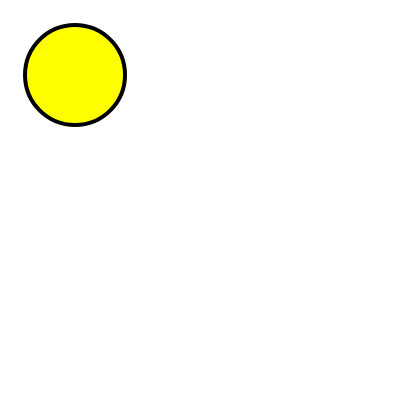
t = 0.00 s
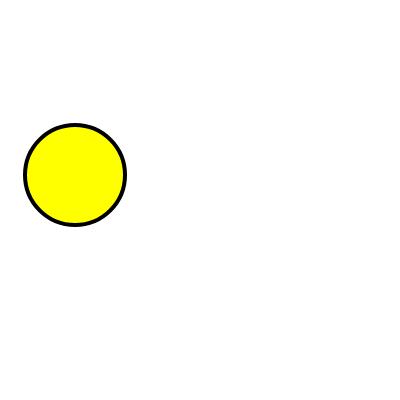
t = 1.00 s
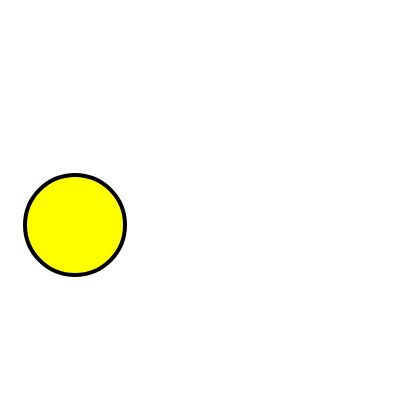
t = 1.50 s
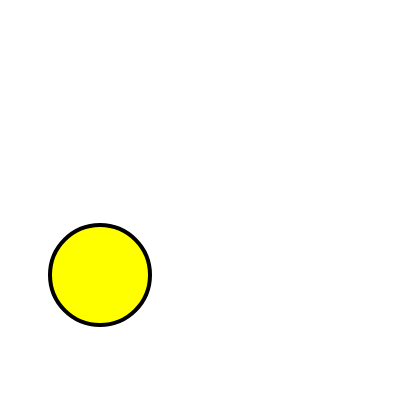
t = 2.50 s
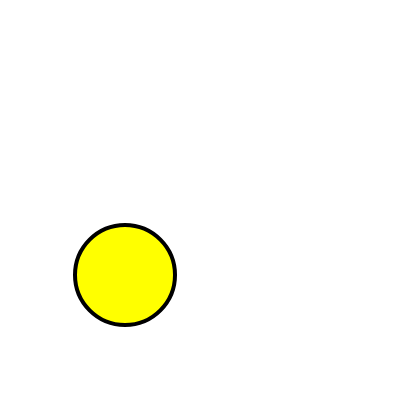
t = 3.00 s
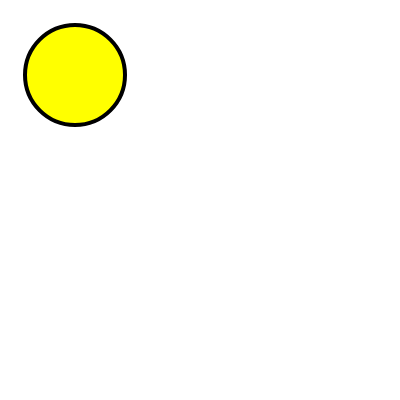
t = 4.00 s

The animated SVG that drew these frames (rendered in a browser with its animation timeline set to each time). Animation: 1 CSS @keyframes rule; one cycle of 4.00 s.

<svg xmlns="http://www.w3.org/2000/svg"
     width="400" height="400">

    <style>
    @keyframes move {
        0%   { transform: translate(0px, 0px); }
        50%  { transform: translate(0px, 200px); }
        100% { transform: translate(100px, 200px); }
    }
    circle {
        animation: move 4s;
        animation-timing-function: linear;
    }
    </style>

    <circle cx="75" cy="75" r="50"
            stroke="black" stroke-width="4"
            fill="yellow"/>

</svg>
